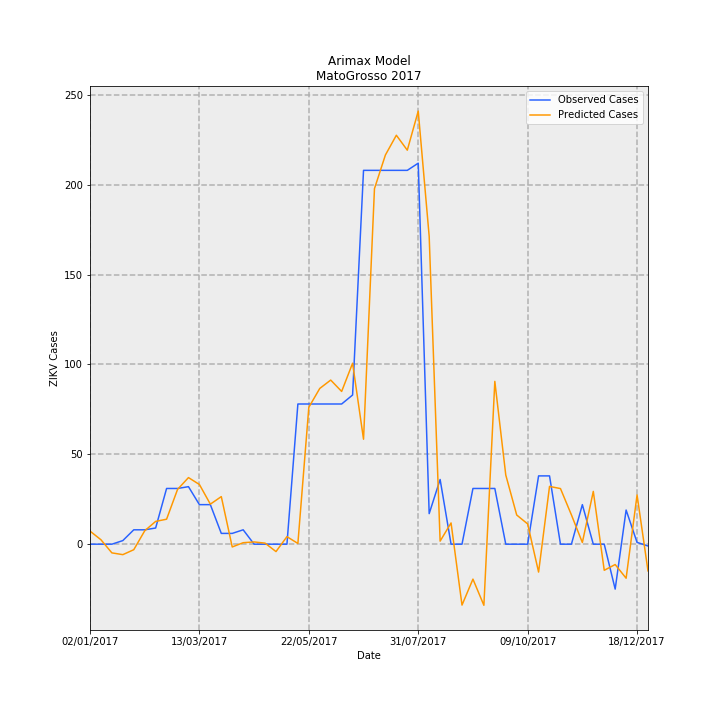

Source data for this figure (header and first rows):
Date, predictions_incidence, observed_incidence, Predicted Cases, Observed Cases, error
02/01/2017, 0.2177, 0.0, 7.282, 0.0, -7.282
09/01/2017, 0.07382, 0.0, 2.469, 0.0, -2.469
16/01/2017, -0.1446, 0.0, -4.837, 0.0, 4.837
23/01/2017, -0.174, 0.0598, -5.819, 2, 7.819
30/01/2017, -0.09184, 0.2392, -3.072, 8, 11.07
06/02/2017, 0.2223, 0.2392, 7.434, 8, 0.5659
13/02/2017, 0.3791, 0.2691, 12.68, 9, -3.678
20/02/2017, 0.4157, 0.9269, 13.9, 31, 17.1
27/02/2017, 0.9106, 0.9269, 30.46, 31, 0.5446
06/03/2017, 1.108, 0.9568, 37.06, 32, -5.057
13/03/2017, 0.9929, 0.6578, 33.21, 22.0, -11.21
20/03/2017, 0.666, 0.6578, 22.27, 22.0, -0.2732
27/03/2017, 0.7915, 0.1794, 26.47, 6, -20.47
03/04/2017, -0.04589, 0.1794, -1.535, 6, 7.535
10/04/2017, 0.0247, 0.2392, 0.8262, 8, 7.174
17/04/2017, 0.03737, 0.0, 1.25, 0.0, -1.25
24/04/2017, 0.01752, 0.0, 0.5859, 0.0, -0.5859
01/05/2017, -0.1231, 0.0, -4.116, 0.0, 4.116
08/05/2017, 0.1254, 0.0, 4.194, 0.0, -4.194
15/05/2017, 0.01217, 2.332, 0.4071, 78, 77.59
22/05/2017, 2.277, 2.332, 76.16, 78, 1.836
29/05/2017, 2.591, 2.332, 86.66, 78, -8.656
05/06/2017, 2.73, 2.332, 91.31, 78, -13.31
12/06/2017, 2.541, 2.332, 84.98, 78, -6.983
19/06/2017, 3.01, 2.482, 100.7, 83.0, -17.68
26/06/2017, 1.746, 6.219, 58.4, 208, 149.6
03/07/2017, 5.915, 6.219, 197.8, 208, 10.18
10/07/2017, 6.475, 6.219, 216.6, 208, -8.554
17/07/2017, 6.803, 6.219, 227.5, 208, -19.53
24/07/2017, 6.555, 6.219, 219.2, 208, -11.23
31/07/2017, 7.205, 6.339, 241, 212, -28.96
07/08/2017, 5.122, 0.5083, 171.3, 17, -154.3
14/08/2017, 0.05065, 1.076, 1.694, 36, 34.31
21/08/2017, 0.3535, 0.0, 11.82, 0.0, -11.82
28/08/2017, -1.013, 0.0, -33.89, 0.0, 33.89
04/09/2017, -0.5813, 0.9269, -19.44, 31, 50.44
11/09/2017, -1.017, 0.9269, -34, 31, 65
18/09/2017, 2.709, 0.9269, 90.59, 31, -59.59
25/09/2017, 1.151, 0.0, 38.5, 0.0, -38.5
02/10/2017, 0.4854, 0.0, 16.23, 0.0, -16.23
09/10/2017, 0.3369, 0.0, 11.27, 0.0, -11.27
16/10/2017, -0.464, 1.136, -15.52, 38, 53.52
23/10/2017, 0.9611, 1.136, 32.15, 38, 5.854
30/10/2017, 0.9252, 0.0, 30.94, 0.0, -30.94
06/11/2017, 0.4877, 0.0, 16.31, 0.0, -16.31
13/11/2017, 0.02795, 0.6578, 0.9347, 22.0, 21.07
20/11/2017, 0.8782, 0.0, 29.37, 0.0, -29.37
27/11/2017, -0.4342, 0.0, -14.52, 0.0, 14.52
04/12/2017, -0.3384, -0.7475, -11.32, -25, -13.68
11/12/2017, -0.5663, 0.5681, -18.94, 19, 37.94
18/12/2017, 0.8187, 0.0299, 27.38, 1, -26.38
25/12/2017, -0.4442, -0.0299, -14.86, -1, 13.86
